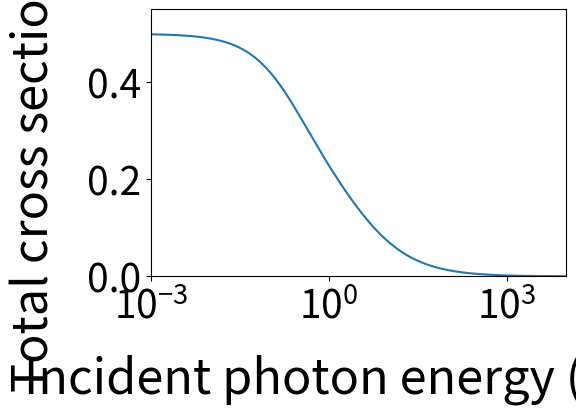

The matplotlib source for this figure:
import matplotlib.pyplot as plt
import numpy as np

# increase all fonts for readability
plt.rcParams.update({'font.size': 28})

r0 = 2.81794033e-15 # in m
E0 = 510.998946e-3  # in MeV

E = np.logspace(-4,4,1000)
x = E/E0

sigma_sqrm = 2*np.pi*r0**2 * (0.75*( (1+x)/(x**3) * ( (2*x*(1+x))/(1+2*x) - np.log(1+2*x)) ) + 1/(2*x)*np.log(1+2*x) - (1+3*x)/(1+2*x)**2)
sigma_barn = sigma_sqrm*1e28
plt.plot(x,sigma_barn)
plt.xlabel("Incident photon energy (MeV)",fontsize=35,labelpad=20)
plt.ylabel("Total cross section (b)",fontsize=35,labelpad=20)
plt.xscale("log")
plt.ylim(0,0.55)
plt.xlim(0.001,10000)
plt.tight_layout()
plt.show()
